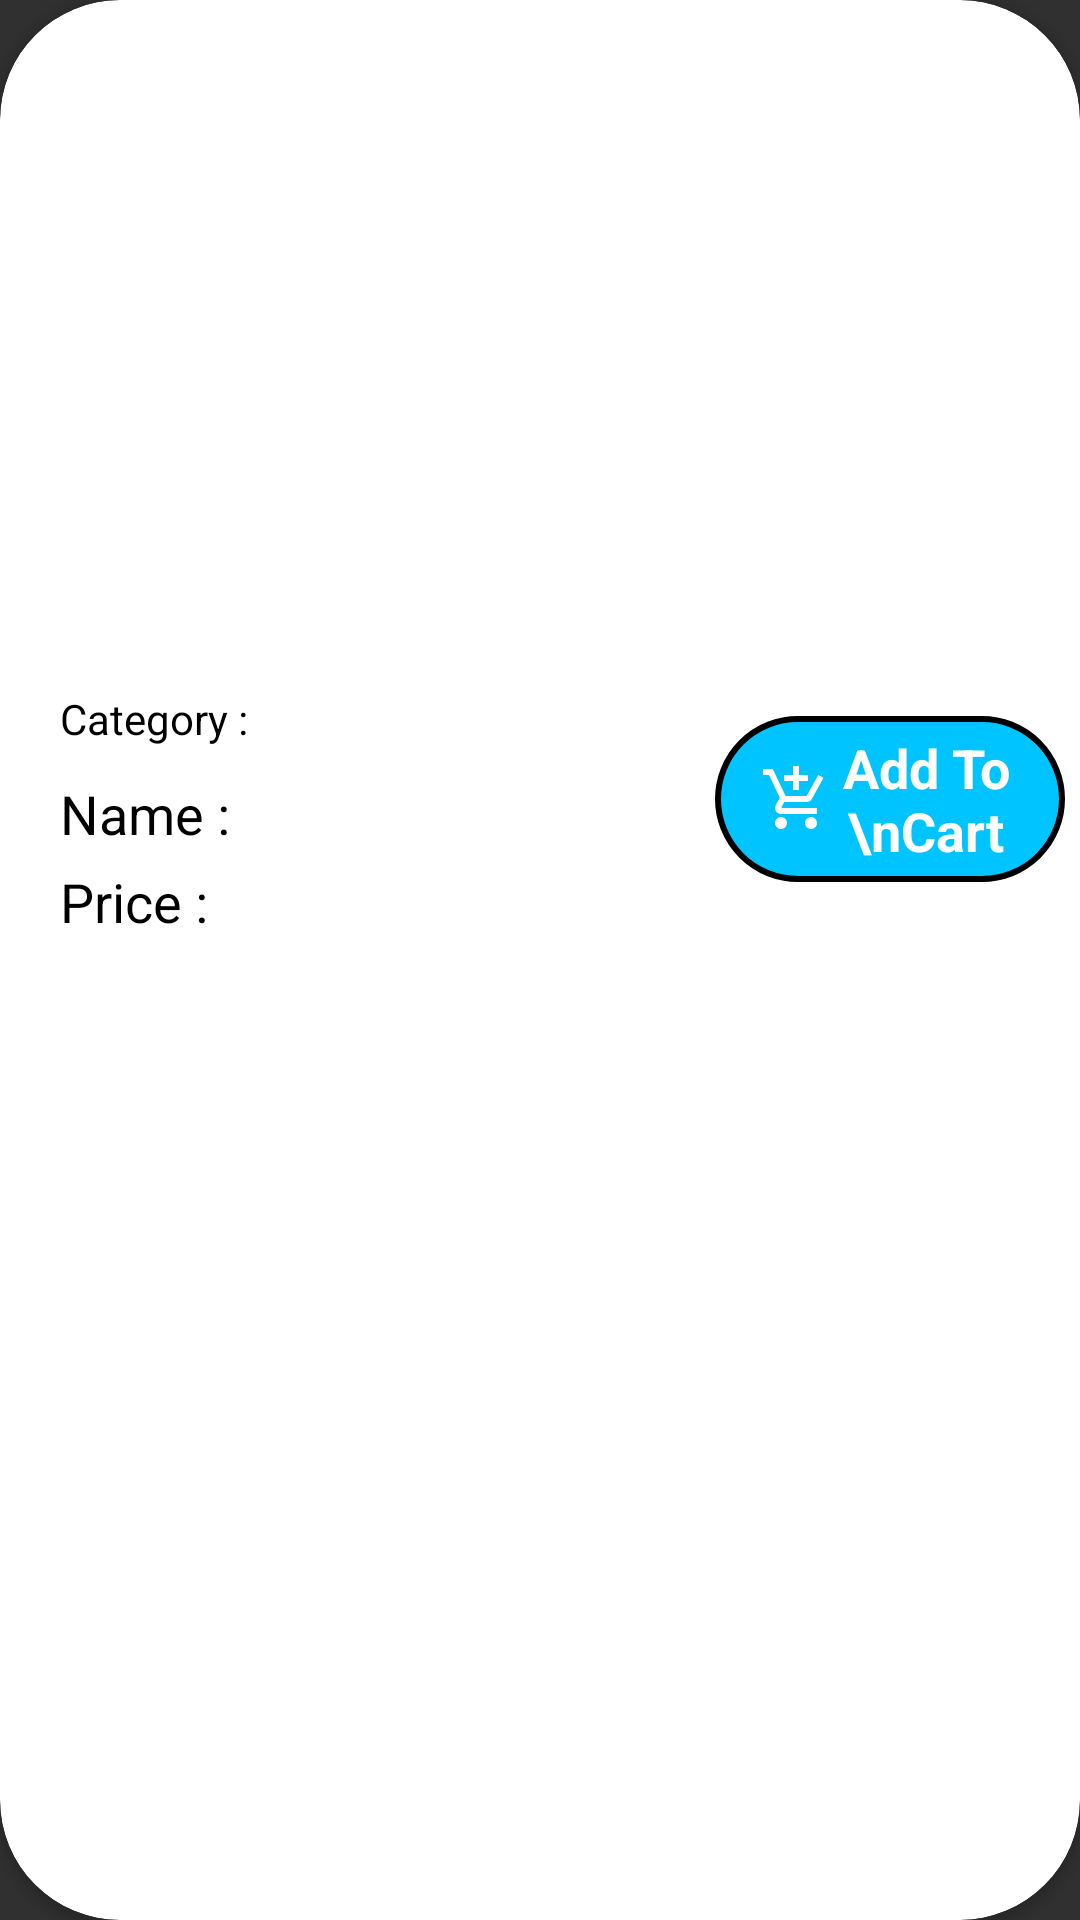

Write the Android layout XML for this screen, with the resource values it uses.
<!-- AndroidManifest.xml: application theme Theme.Design.NoActionBar -->
<!-- res/layout/product_items.xml -->
<?xml version="1.0" encoding="utf-8"?>
<androidx.cardview.widget.CardView xmlns:android="http://schemas.android.com/apk/res/android"
    android:layout_width="match_parent"
    android:layout_height="wrap_content"
    xmlns:app="http://schemas.android.com/apk/res-auto"
    app:cardBackgroundColor="@color/white"
    android:layout_marginTop="10dp"
    app:cardCornerRadius="40dp">

    <LinearLayout
        android:layout_width="match_parent"
        android:layout_height="wrap_content"
        android:paddingBottom="10dp"
        android:orientation="vertical">

    <ImageView
        android:layout_width="match_parent"
        android:layout_height="220dp"
        android:scaleType="fitXY"
        android:id="@+id/img"/>

        <LinearLayout
            android:layout_width="match_parent"
            android:layout_height="wrap_content"
            android:gravity="center"
            android:orientation="horizontal">
            <LinearLayout
                android:layout_width="0dp"
                android:layout_weight="1"
                android:layout_height="wrap_content"
                android:orientation="vertical">

                <LinearLayout
                    android:layout_width="match_parent"
                    android:layout_height="match_parent"
                    android:orientation="horizontal">

                    <TextView
                        android:layout_width="wrap_content"
                        android:layout_height="wrap_content"
                        android:text="Category : "
                        android:layout_marginTop="10dp"
                        android:textColor="@color/black"
                        android:textSize="14sp"
                        android:layout_marginStart="20dp"/>

                    <TextView
                        android:id="@+id/cate"
                        android:layout_width="wrap_content"
                        android:layout_height="wrap_content"
                        android:layout_marginTop="10dp"
                        android:textColor="@color/black"
                        android:textSize="14sp"
                        android:layout_marginStart="5dp"/>
                </LinearLayout>


                <LinearLayout
                    android:layout_width="match_parent"
                    android:layout_height="match_parent"
                    android:orientation="horizontal">

                    <TextView
                        android:layout_width="wrap_content"
                        android:layout_height="wrap_content"
                        android:text="Name : "
                        android:layout_marginTop="10dp"
                        android:textColor="@color/black"
                        android:textSize="18sp"
                        android:layout_marginStart="20dp"/>

                    <TextView
                        android:id="@+id/name"
                        android:layout_width="wrap_content"
                        android:layout_height="wrap_content"
                        android:layout_marginTop="10dp"
                        android:textColor="@color/black"
                        android:textSize="18sp"
                        android:layout_marginStart="5dp"/>
                </LinearLayout>


                <LinearLayout
                    android:layout_width="match_parent"
                    android:layout_height="match_parent"
                    android:orientation="horizontal">

                    <TextView
                        android:layout_width="wrap_content"
                        android:layout_height="wrap_content"
                        android:text="Price : "
                        android:layout_marginTop="5dp"
                        android:textColor="@color/black"
                        android:textSize="18sp"
                        android:layout_marginStart="20dp"/>

                    <TextView
                        android:id="@+id/price"
                        android:layout_width="wrap_content"
                        android:layout_height="wrap_content"
                        android:layout_marginTop="5dp"
                        android:textColor="@color/black"
                        android:textSize="18sp"
                        android:layout_marginStart="5dp"/>
                </LinearLayout>
            </LinearLayout>
            <FrameLayout
                android:layout_width="0dp"
                android:layout_weight="0.5"
                android:id="@+id/addcart"
                android:layout_margin="5dp"
                android:layout_height="wrap_content"
                app:cardBackgroundColor="@color/white">

                <TextView
                    android:layout_width="match_parent"
                    android:layout_height="wrap_content"
                    android:textColor="@color/white"
                    android:textSize="18sp"
                    android:textStyle="bold"
                    android:text="Add To\nCart"
                    android:paddingStart="15dp"
                    android:paddingEnd="15dp"
                    android:gravity="center"
                    android:drawableStart="@drawable/addcart"
                    android:drawableTint="@color/white"
                    android:padding="5dp"
                    android:background="@drawable/circle_button"/>

            </FrameLayout>
        </LinearLayout>

    </LinearLayout>
</androidx.cardview.widget.CardView>
<!-- resources referenced by this layout -->
<resources>
  <color name="black">#FF000000</color>
  <color name="white">#FFFFFFFF</color>
  <!-- drawable addcart (drawable) -->
  <vector android:height="24dp" android:tint="#00C4FF"
      android:viewportHeight="24" android:viewportWidth="24"
      android:width="24dp" xmlns:android="http://schemas.android.com/apk/res/android">
      <path android:fillColor="@android:color/white" android:pathData="M11,9h2L13,6h3L16,4h-3L13,1h-2v3L8,4v2h3v3zM7,18c-1.1,0 -1.99,0.9 -1.99,2S5.9,22 7,22s2,-0.9 2,-2 -0.9,-2 -2,-2zM17,18c-1.1,0 -1.99,0.9 -1.99,2s0.89,2 1.99,2 2,-0.9 2,-2 -0.9,-2 -2,-2zM7.17,14.75l0.03,-0.12 0.9,-1.63h7.45c0.75,0 1.41,-0.41 1.75,-1.03l3.86,-7.01L19.42,4h-0.01l-1.1,2 -2.76,5L8.53,11l-0.13,-0.27L6.16,6l-0.95,-2 -0.94,-2L1,2v2h2l3.6,7.59 -1.35,2.45c-0.16,0.28 -0.25,0.61 -0.25,0.96 0,1.1 0.9,2 2,2h12v-2L7.42,15c-0.13,0 -0.25,-0.11 -0.25,-0.25z"/>
  </vector>
  <!-- drawable circle_button (drawable) -->
  <?xml version="1.0" encoding="utf-8"?>
  <shape xmlns:android="http://schemas.android.com/apk/res/android" android:shape="rectangle">
  <corners android:radius="50dp" />
      <solid android:color="#00C4FF"/>
      <stroke android:width="2dp" android:color="@color/black"/>
  </shape>
</resources>
